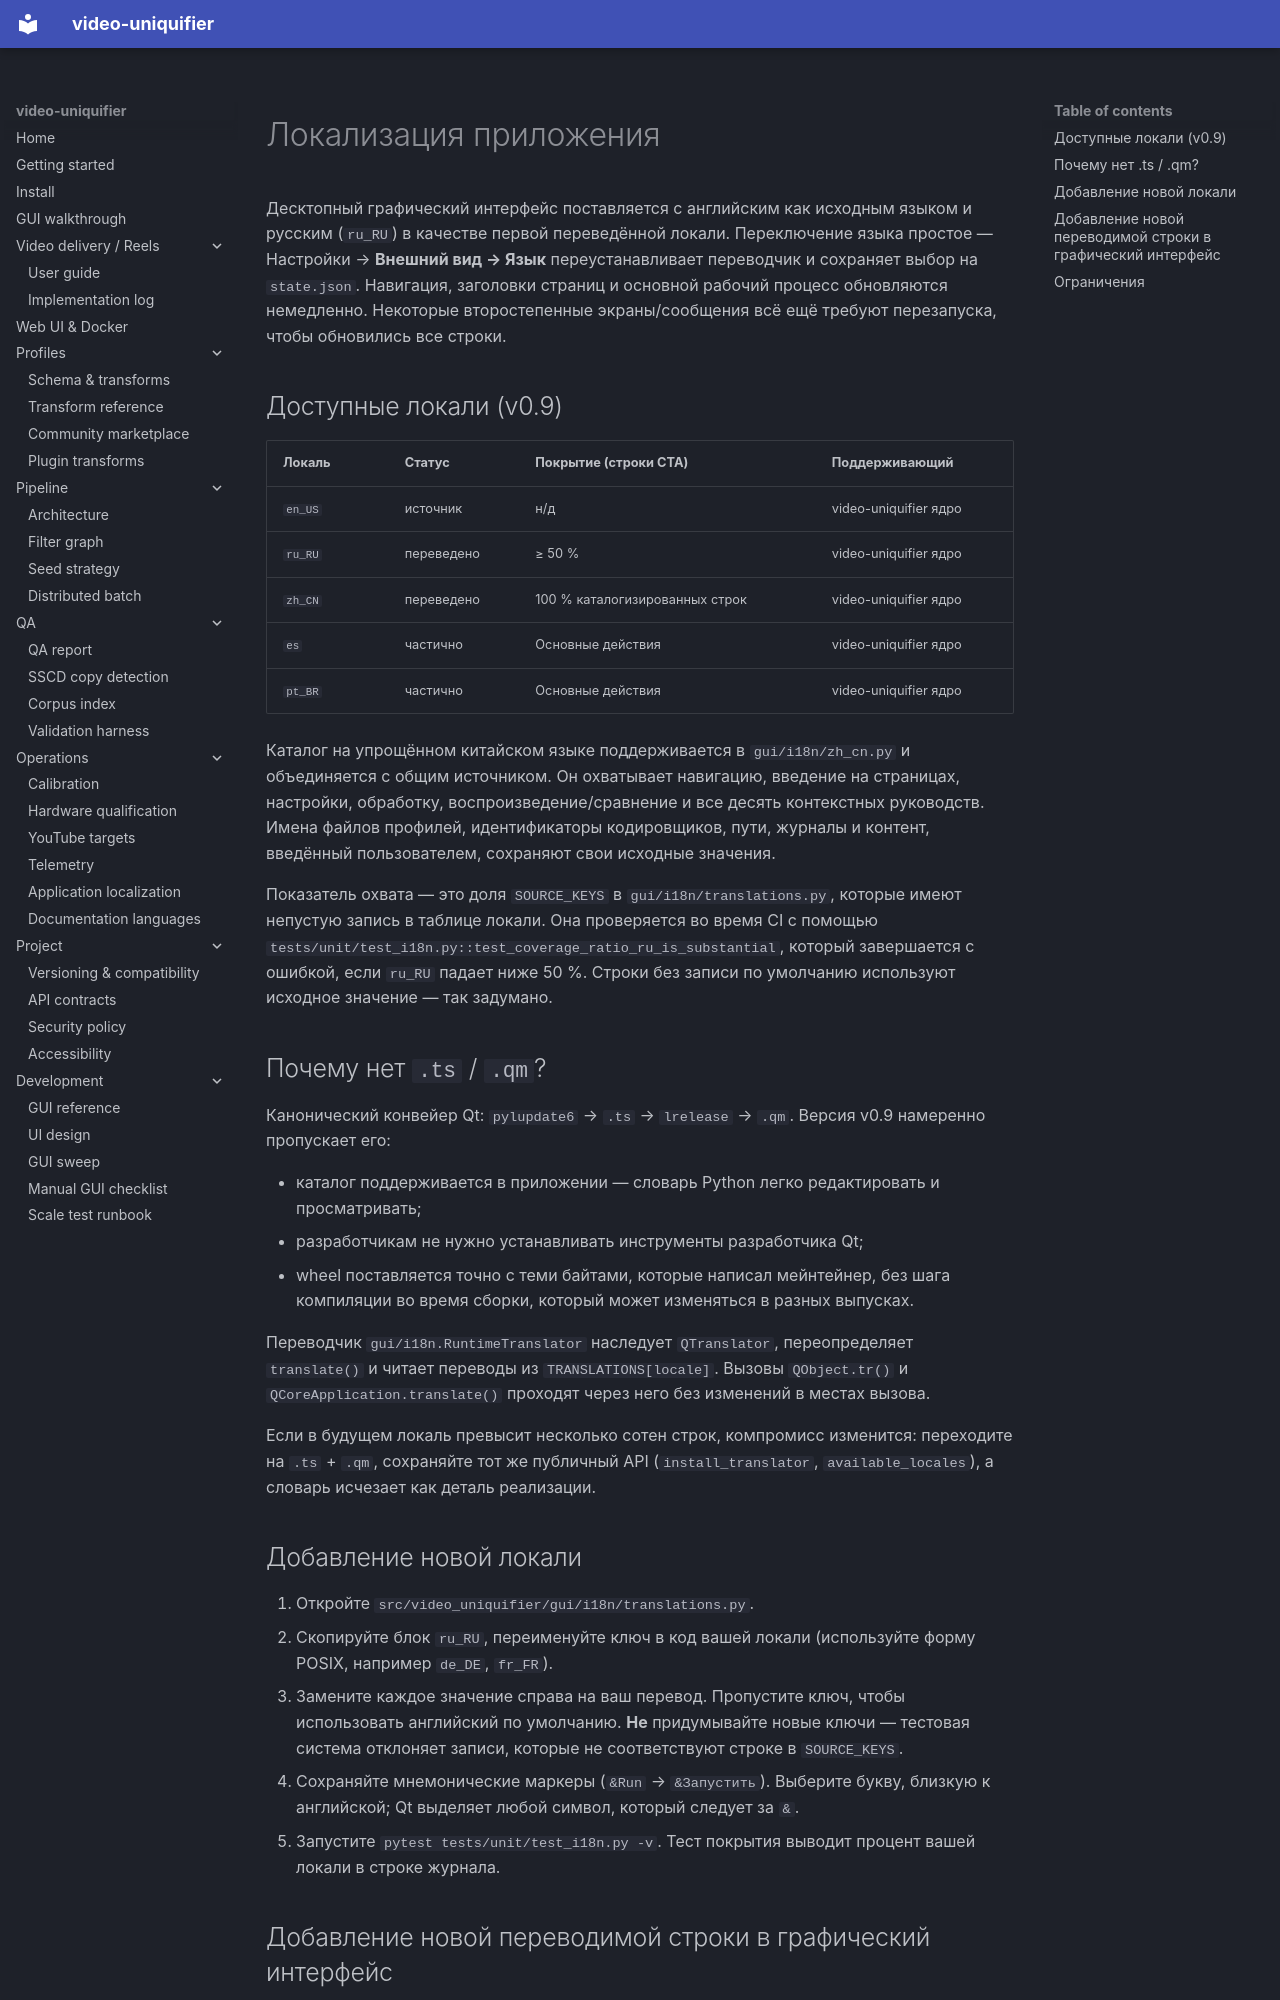

repository: Hostlife22/video-uniquifier · page: ru/i18n/index.html · generator: mkdocs

<a id="localization-v090-r5"></a>

# Локализация приложения

Десктопный графический интерфейс поставляется с английским как исходным языком и русским (`ru_RU`) в качестве первой переведённой локали. Переключение языка простое — Настройки → **Внешний вид → Язык** переустанавливает переводчик и сохраняет выбор на `state.json`. Навигация, заголовки страниц и основной рабочий процесс обновляются немедленно. Некоторые второстепенные экраны/сообщения всё ещё требуют перезапуска, чтобы обновились все строки.

<a id="available-locales-v09"></a>

## Доступные локали (v0.9)

|Локаль|Статус|Покрытие (строки CTA)|Поддерживающий|
|---------|------------|------------------------|------------------|
| `en_US` |источник|н/д|video-uniquifier ядро|
| `ru_RU` |переведено| ≥ 50 %                 |video-uniquifier ядро|
| `zh_CN` |переведено|100 % каталогизированных строк|video-uniquifier ядро|
| `es` |частично|Основные действия|video-uniquifier ядро|
| `pt_BR` |частично|Основные действия|video-uniquifier ядро|

Каталог на упрощённом китайском языке поддерживается в `gui/i18n/zh_cn.py` и объединяется с общим источником. Он охватывает навигацию, введение на страницах, настройки, обработку, воспроизведение/сравнение и все десять контекстных руководств. Имена файлов профилей, идентификаторы кодировщиков, пути, журналы и контент, введённый пользователем, сохраняют свои исходные значения.

Показатель охвата — это доля `SOURCE_KEYS` в
`gui/i18n/translations.py`, которые имеют непустую запись в таблице локали. Она проверяется во время CI с помощью
`tests/unit/test_i18n.py::test_coverage_ratio_ru_is_substantial`, который завершается с ошибкой, если `ru_RU` падает ниже 50 %. Строки без записи по умолчанию используют исходное значение — так задумано.

<a id="why-no-ts-qm"></a>

## Почему нет `.ts` / `.qm`?

Канонический конвейер Qt: `pylupdate6` → `.ts` → `lrelease` → `.qm`. Версия v0.9 намеренно пропускает его:

* каталог поддерживается в приложении — словарь Python легко редактировать и просматривать;
* разработчикам не нужно устанавливать инструменты разработчика Qt;
* wheel поставляется точно с теми байтами, которые написал мейнтейнер, без шага компиляции во время сборки, который может изменяться в разных выпусках.

Переводчик `gui/i18n.RuntimeTranslator` наследует `QTranslator`, переопределяет `translate()` и читает переводы из `TRANSLATIONS[locale]`. Вызовы `QObject.tr()` и `QCoreApplication.translate()` проходят через него без изменений в местах вызова.

Если в будущем локаль превысит несколько сотен строк, компромисс изменится: переходите на `.ts` + `.qm`, сохраняйте тот же публичный API (`install_translator`, `available_locales`), а словарь исчезает как деталь реализации.

<a id="adding-a-new-locale"></a>

## Добавление новой локали

1. Откройте `src/video_uniquifier/gui/i18n/translations.py`.
2. Скопируйте блок `ru_RU`, переименуйте ключ в код вашей локали (используйте форму POSIX, например `de_DE`, `fr_FR`).
3. Замените каждое значение справа на ваш перевод. Пропустите ключ, чтобы использовать английский по умолчанию. **Не** придумывайте новые ключи — тестовая система отклоняет записи, которые не соответствуют строке в
   `SOURCE_KEYS`.
4. Сохраняйте мнемонические маркеры (`&Run` → `&Запустить`). Выберите букву, близкую к английской; Qt выделяет любой символ, который следует за `&`.
5. Запустите `pytest tests/unit/test_i18n.py -v`. Тест покрытия выводит процент вашей локали в строке журнала.

<a id="adding-a-new-translatable-string-in-the-gui"></a>
